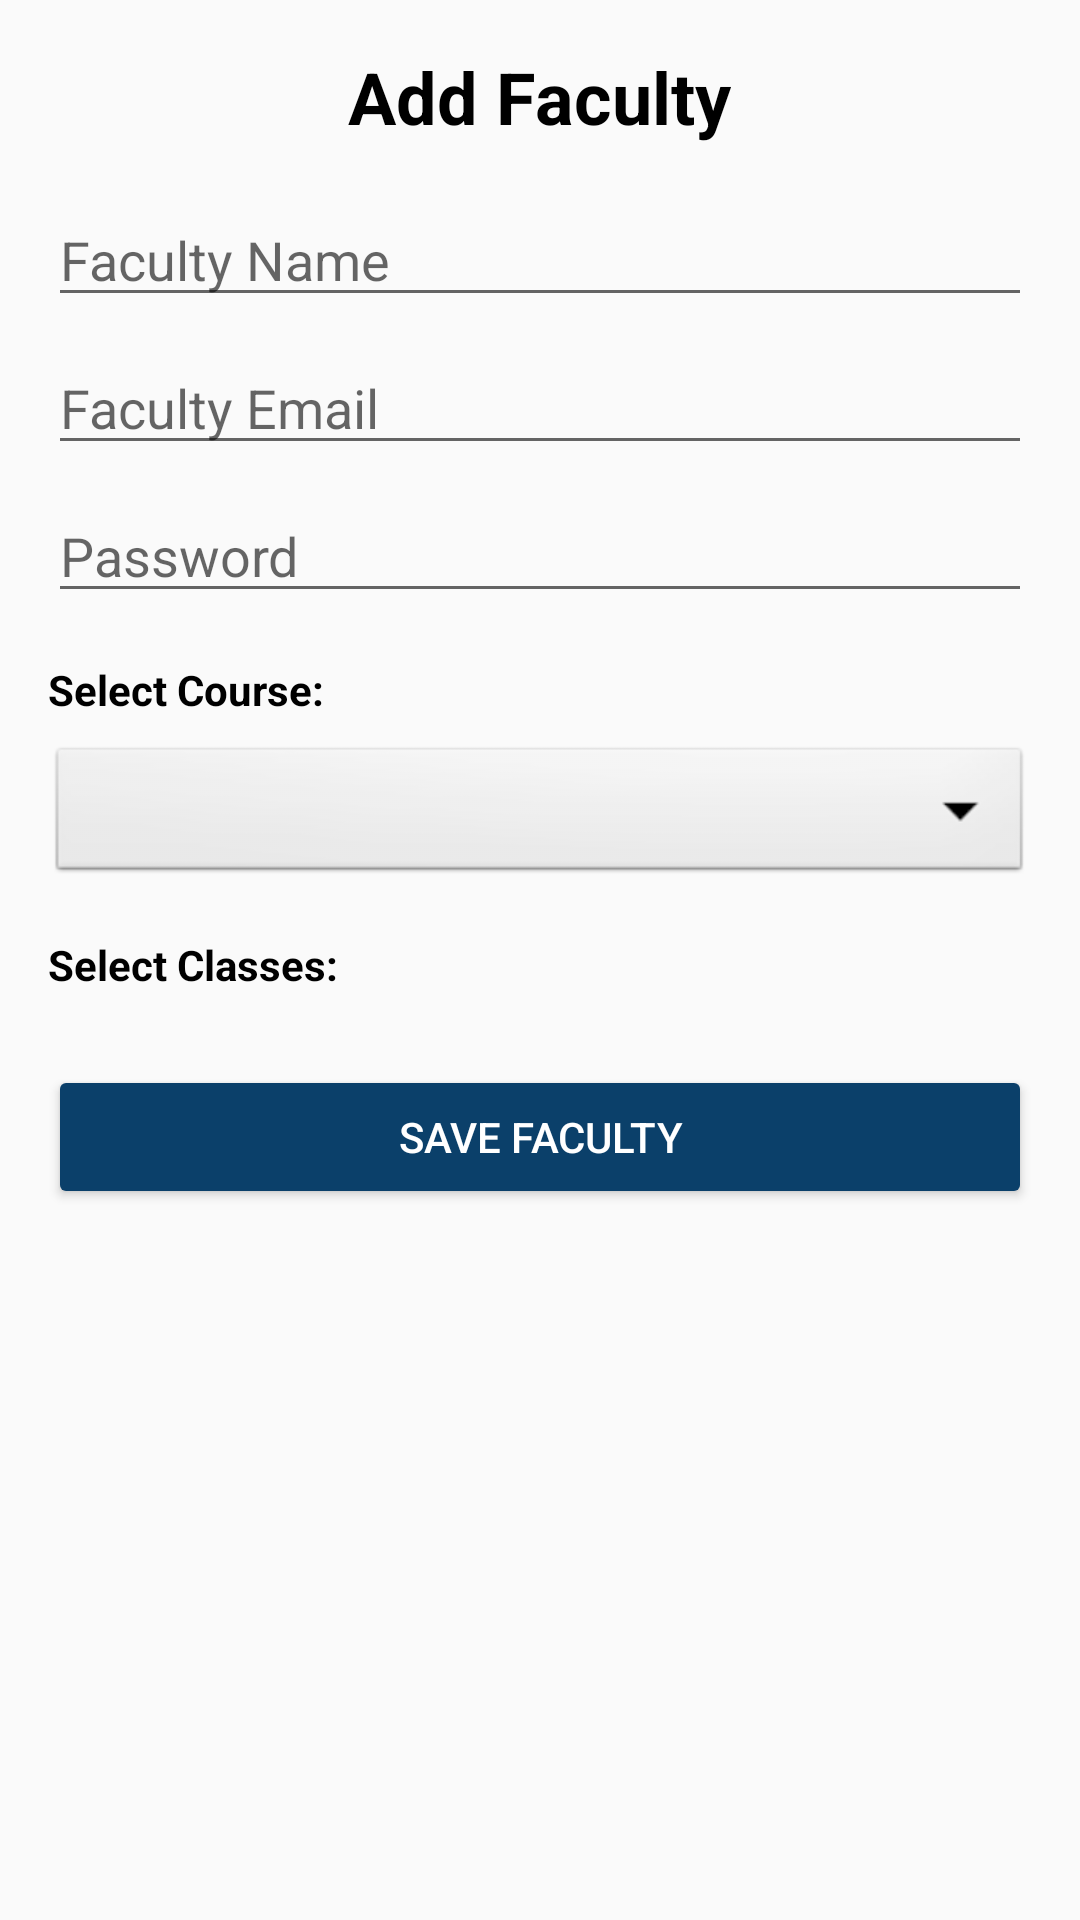

Reconstruct the res/layout file that produces this screen, plus the resources it refers to.
<!-- AndroidManifest.xml: application theme Theme.Vivo -->
<!-- res/layout/activity_add_faculty.xml -->
<ScrollView xmlns:android="http://schemas.android.com/apk/res/android"
    android:layout_width="match_parent"
    android:layout_height="match_parent"
    android:padding="16dp">

    <LinearLayout
        android:layout_width="match_parent"
        android:layout_height="wrap_content"
        android:orientation="vertical">

        <TextView
            android:layout_width="wrap_content"
            android:layout_height="wrap_content"
            android:text="Add Faculty"
            android:textSize="24sp"
            android:textStyle="bold"
            android:textColor="@android:color/black"
            android:layout_gravity="center_horizontal"
            android:layout_marginBottom="16dp" />

        <EditText
            android:id="@+id/facultyNameEditText"
            android:layout_width="match_parent"
            android:layout_height="wrap_content"
            android:hint="Faculty Name"
            android:layout_marginBottom="8dp" />

        <EditText
            android:id="@+id/facultyEmailEditText"
            android:layout_width="match_parent"
            android:layout_height="wrap_content"
            android:hint="Faculty Email"
            android:inputType="textEmailAddress"
            android:layout_marginBottom="8dp" />

        <EditText
            android:id="@+id/facultyPasswordEditText"
            android:layout_width="match_parent"
            android:layout_height="wrap_content"
            android:hint="Password"
            android:inputType="textPassword"
            android:layout_marginBottom="16dp" />

        <TextView
            android:layout_width="wrap_content"
            android:layout_height="wrap_content"
            android:text="Select Course:"
            android:textStyle="bold"
            android:textColor="@android:color/black"
            android:layout_marginBottom="8dp" />

        <Spinner
            android:id="@+id/courseSpinner"
            android:layout_width="match_parent"
            android:layout_height="wrap_content"
            android:layout_marginBottom="16dp"
            android:background="@android:drawable/btn_dropdown"/>

        <TextView
            android:layout_width="wrap_content"
            android:layout_height="wrap_content"
            android:text="Select Classes:"
            android:textStyle="bold"
            android:textColor="@android:color/black"
            android:layout_marginBottom="8dp" />

        <LinearLayout
            android:id="@+id/classCheckboxLayout"
            android:layout_width="match_parent"
            android:layout_height="wrap_content"
            android:orientation="vertical" />

        <Button
            android:id="@+id/saveFacultyButton"
            android:layout_width="match_parent"
            android:layout_height="wrap_content"
            android:backgroundTint="#0B406A"
            android:text="Save Faculty"
            android:textColor="@android:color/white"
            android:layout_marginTop="16dp" />
    </LinearLayout>
</ScrollView>
<!-- resources referenced by this layout -->
<resources>
  <style name="Theme.Vivo" parent="Theme.AppCompat.Light.NoActionBar">
          <item name="colorPrimary">@color/purple_500</item>
          <item name="colorPrimaryDark">@color/purple_700</item>
          <item name="colorAccent">@color/teal_200</item>
      </style>
  <color name="purple_500">#FF6200EE</color>
  <color name="purple_700">#FF3700B3</color>
  <color name="teal_200">#FF03DAC5</color>
</resources>
